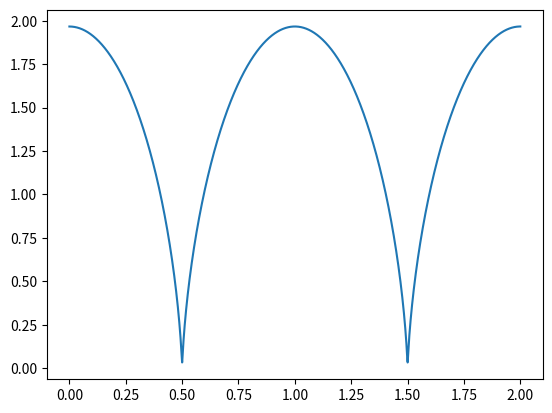

Recreate this plot in Python.
# -*- coding: utf-8 -*-
"""
Created on Thu Feb 21 16:38:10 2013

[redacted]
"""
import matplotlib.pyplot as plt
from math import *

n = 200000
m = 20;
i=0  
t=[]
x=[]
y=[]
r=[]
vx=[]
vy=[]
gx=[]
gy=[]
h = 2.0/(n-1)
h2 = h*h/2
k = 39.478428;


t.append(0.)
x.append(1.966843)
y.append(0)
r.append(x[0])
vx.append(0)
vy.append(0.815795)
gx.append(-k/(r[0]*r[0]))
gy.append(0)

for i in range(0,200000):
#      print h, h*(i+1)
      t.append(h*(i+1))
 #//      x[i+1]  = x[i] + h*vx[i];
      x.append(x[i]+h*vx[i] + h2*gx[i])

#//      y[i+1]  = y[i] + h*vy[i];
      y.append(y[i] + h*vy[i] + h2*gy[i])
      
      r2 = x[i+1]*x[i+1]+y[i+1]*y[i+1]
      
      r.append(sqrt(r2))
      
      r3 = r2*r[i+1]
      gx.append(-k*x[i+1]/r3)
      gy.append(-k*y[i+1]/r3)
#//      vx[i+1] = vx[i] + h*gx[i];
      vx.append(vx[i] + h*gx[i] + k*h2*(3*x[i]*(x[i]*vx[i]+y[i]*vy[i])/(r[i]*r[i])- vx[i])/(r[i]*r[i]*r[i]))
#//    vy[i+1] = vy[i] + h*gy[i];
      vy.append(vy[i] + h*gy[i]+ k*h2*(3*y[i]*(y[i]*vy[i]+x[i]*vx[i])/(r[i]*r[i])- vy[i])/(r[i]*r[i]*r[i]))
#      i=i+1

#for i in range(0,200):
#    print t[i], r[i]
#    i=i+m
 
plt.plot(t,r)
plt.show()